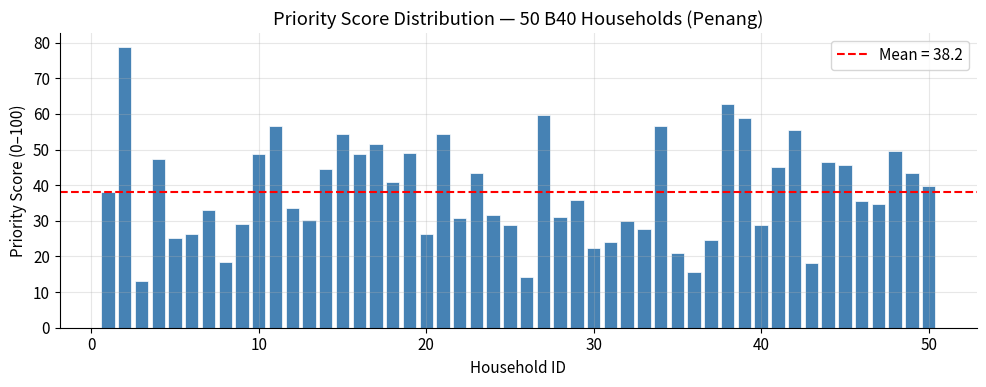
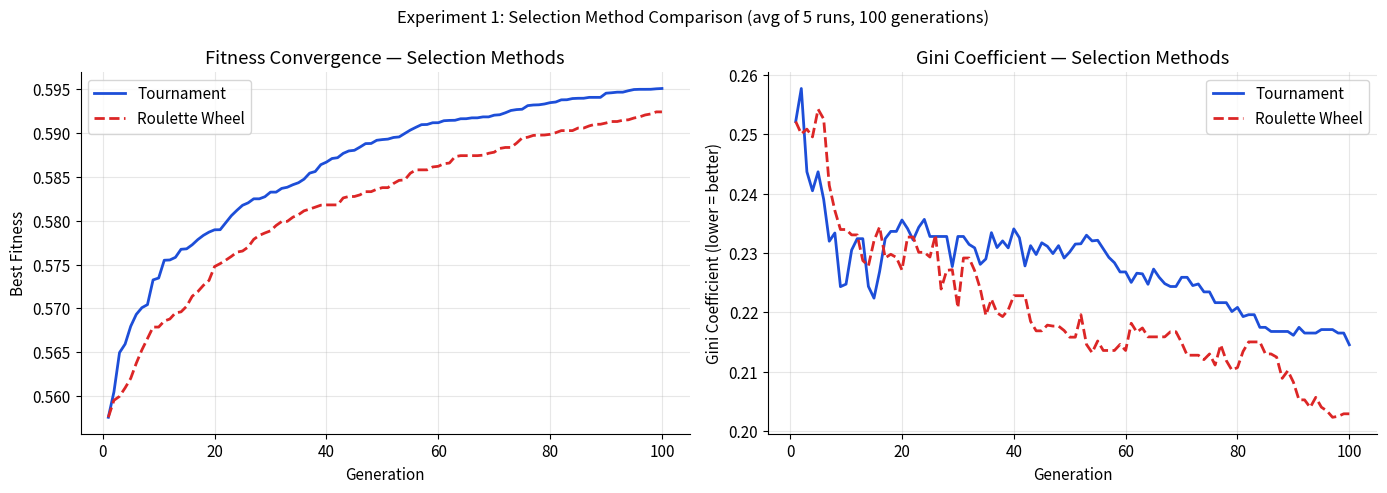
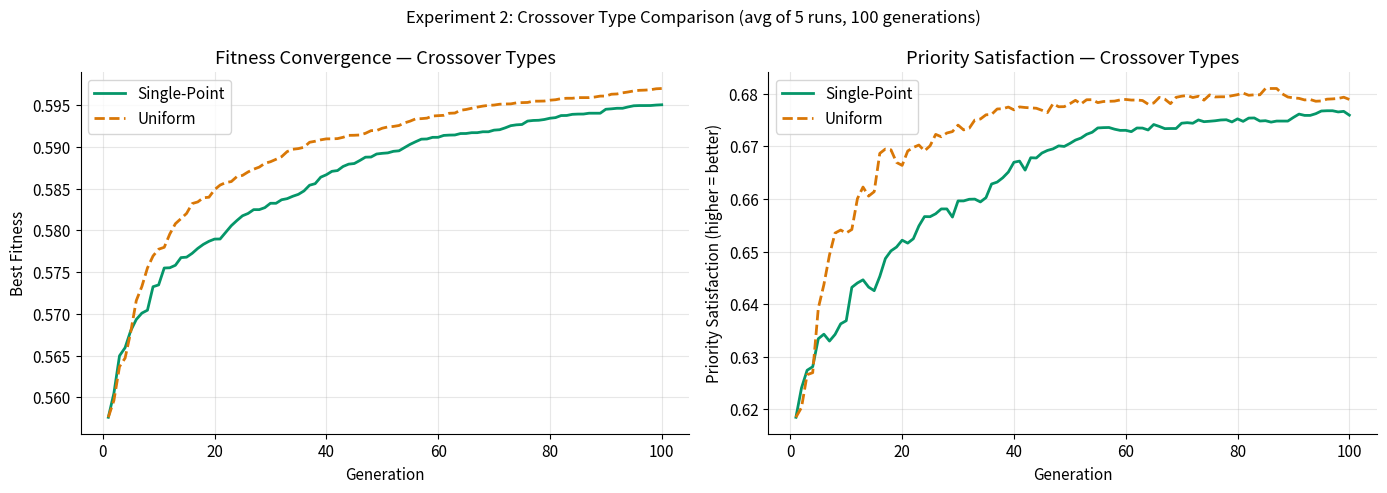
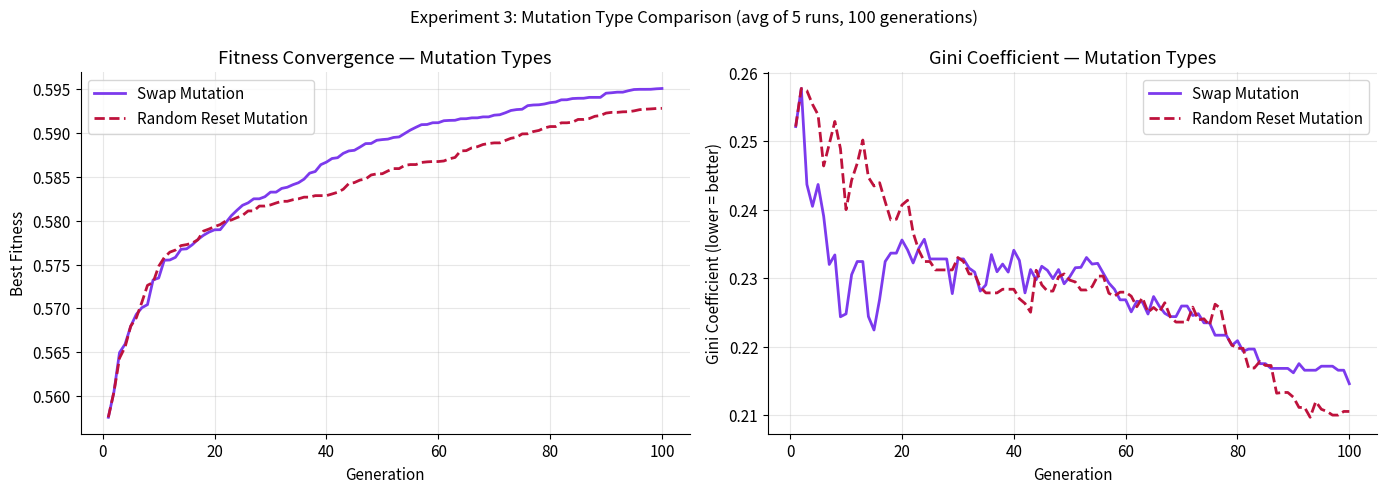
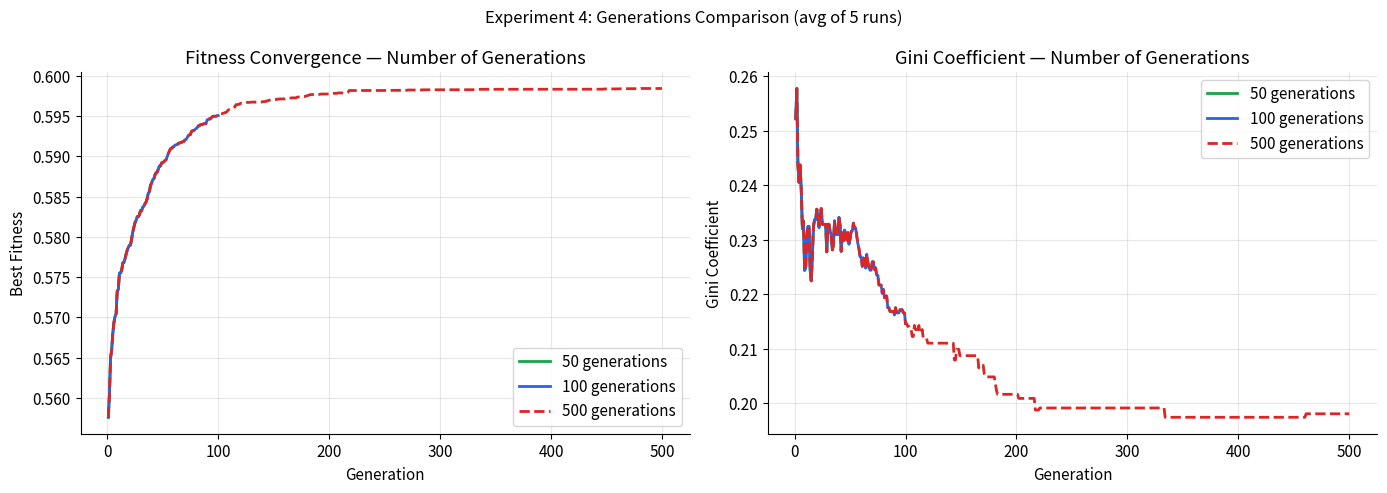
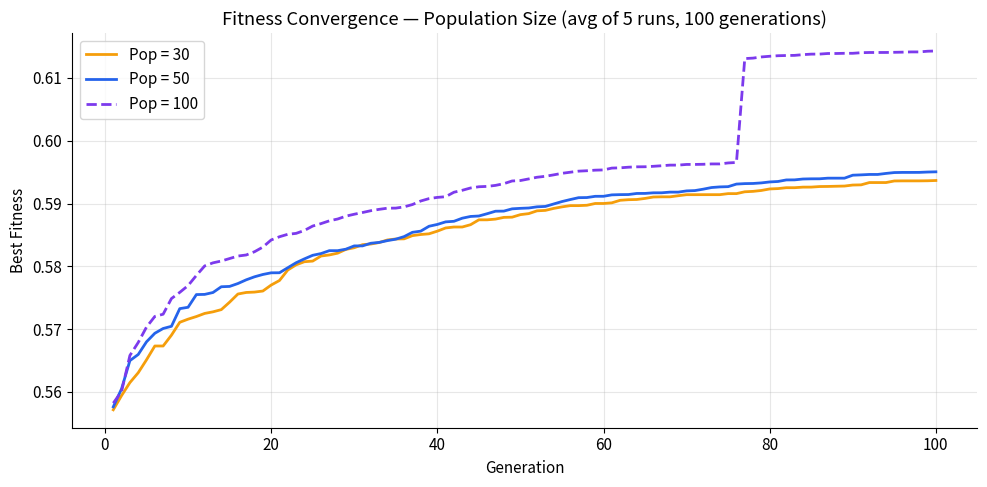
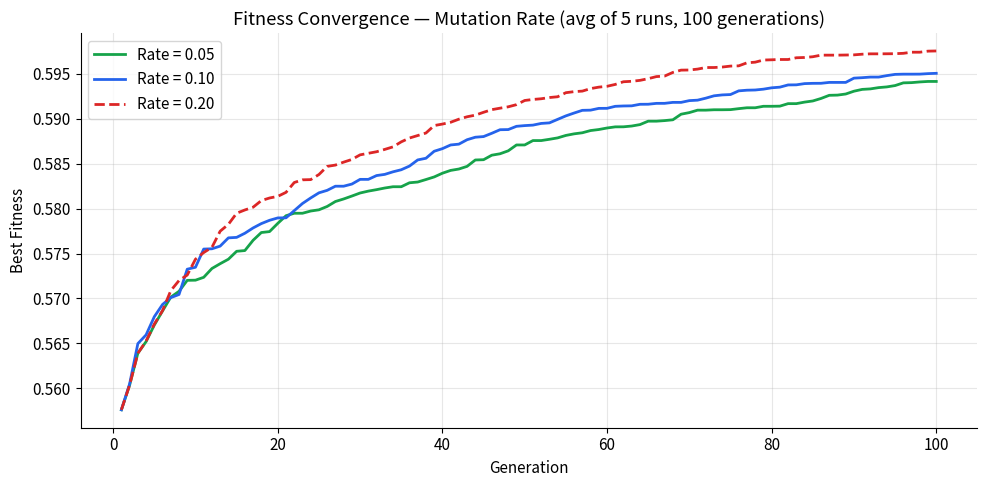
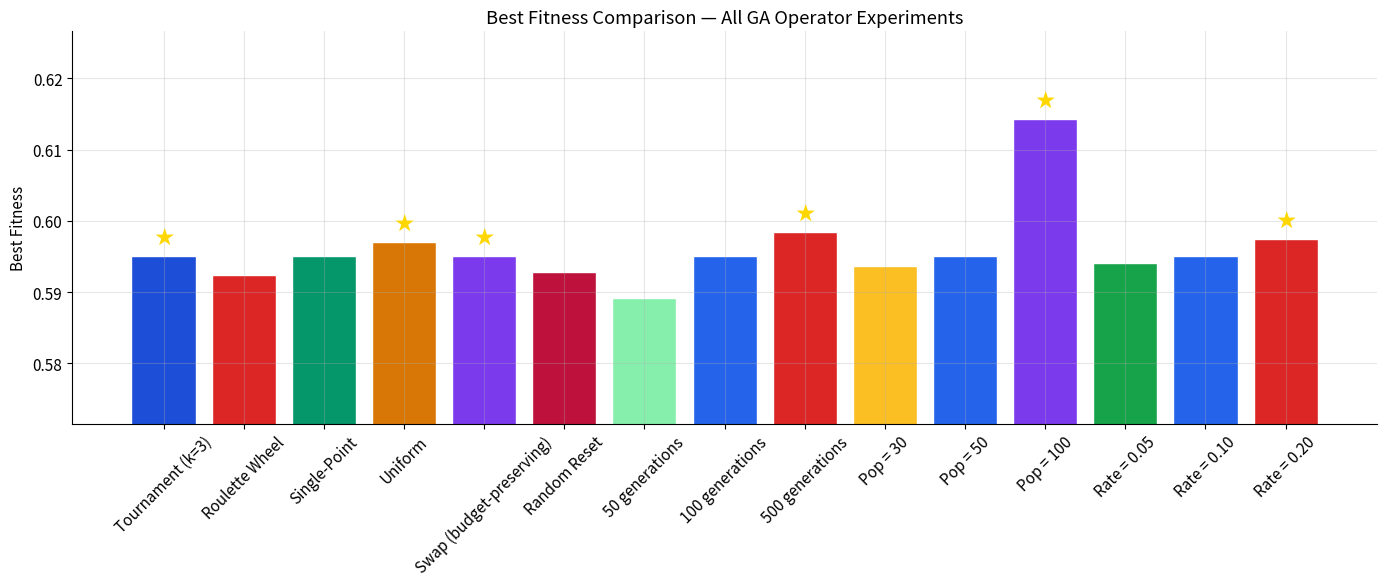
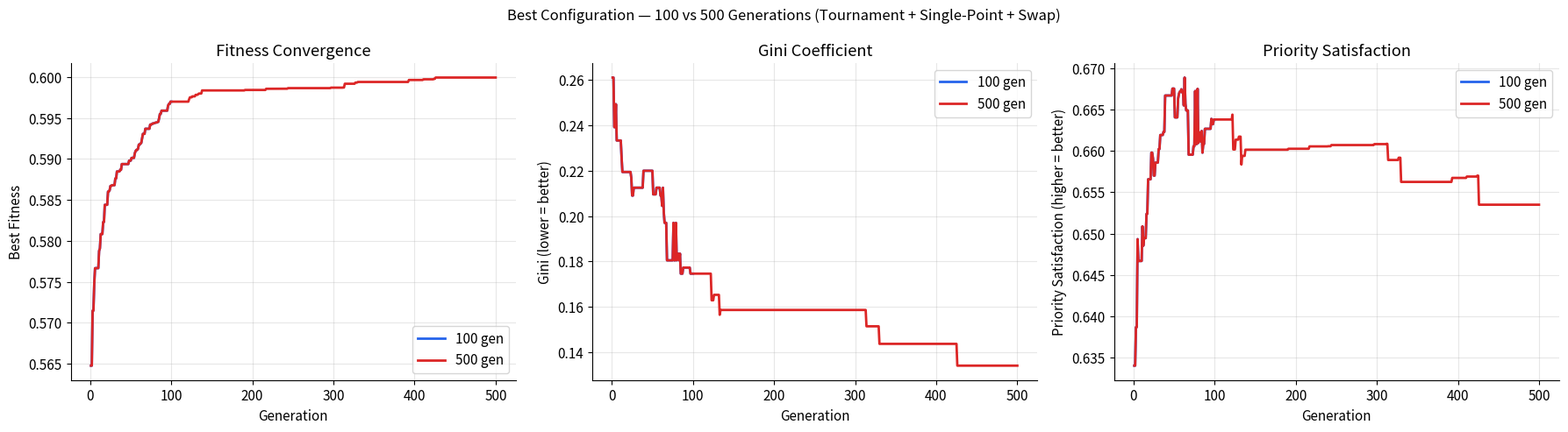

Here is the Python script that generated these plots, in order:
import random
import numpy as np
import pandas as pd
import matplotlib.pyplot as plt
import matplotlib.patches as mpatches
import warnings
warnings.filterwarnings('ignore')

random.seed(42)
np.random.seed(42)

plt.rcParams.update({
    'figure.figsize': (12, 5),
    'axes.spines.top': False,
    'axes.spines.right': False,
    'axes.grid': True,
    'grid.alpha': 0.3,
    'font.size': 11
})

print('Libraries loaded successfully.')

DISTRICTS = ['george_town','bayan_lepas','butterworth','seberang_perai',
             'balik_pulau','air_itam','jelutong','tanjung_bungah']

# Realistic B40 Penang demographic weights (based on DOSM 2020 household survey)
INCOME_CATS   = ['extreme_poor','poor','vulnerable']
INCOME_PROBS  = [0.20, 0.40, 0.40]   # 20% extreme poor, 40% poor, 40% vulnerable
EMPLOY_CATS   = ['unemployed','informal_sector','employed']
EMPLOY_PROBS  = [0.25, 0.35, 0.40]

INCOME_RANGE = {
    'extreme_poor': (300, 999),
    'poor':         (1000, 2000),
    'vulnerable':   (2001, 4850),
}

random.seed(42)
np.random.seed(42)

records = []
for i in range(50):
    income_cat = np.random.choice(INCOME_CATS, p=INCOME_PROBS)
    low, high  = INCOME_RANGE[income_cat]
    employ     = np.random.choice(EMPLOY_CATS, p=EMPLOY_PROBS)
    hh_size    = int(np.random.choice([2,3,4,5,6,7,8], p=[0.05,0.15,0.25,0.25,0.15,0.10,0.05]))
    children   = min(int(np.random.poisson(1.5)), hh_size - 1, 6)
    records.append({
        'id':              i + 1,
        'district':        random.choice(DISTRICTS),
        'income_category': income_cat,
        'monthly_income':  round(random.uniform(low, high), 2),
        'employment_status': employ,
        'household_size':  hh_size,
        'num_children':    max(children, 0),
        'has_oku':         random.random() < 0.15,
        'has_elderly':     random.random() < 0.28,
        'has_infant':      random.random() < 0.20,
        'is_single_parent':random.random() < 0.18,
    })

df = pd.DataFrame(records)

print(f'Dataset: {len(df)} households')
print(f"\nIncome category distribution:")
print(df['income_category'].value_counts().to_string())
print(f"\nEmployment distribution:")
print(df['employment_status'].value_counts().to_string())
print(f"\nHouseholds with OKU:    {df['has_oku'].sum()}")
print(f"Households with elderly: {df['has_elderly'].sum()}")
print(f"Households with infant:  {df['has_infant'].sum()}")
print(f"Single-parent:           {df['is_single_parent'].sum()}")

# Fixed weights as defined in the NutriAid4B40 scoring module
WEIGHTS = {
    'income_weight':         33,
    'employment_weight':     12,
    'household_size_weight': 13,
    'children_weight':        8,
    'oku_weight':            14,
    'elderly_weight':         8,
    'infant_weight':          7,
    'single_parent_weight':   5,
}
assert sum(WEIGHTS.values()) == 100, 'Weights must sum to 100'

def calculate_priority_score(row, w=WEIGHTS):
    score = 0.0
    # 1. Income category (MPI Living Standards + EPU PLI tiers)
    income_map = {'extreme_poor': 1.0, 'poor': 0.6, 'vulnerable': 0.2}
    score += income_map.get(row['income_category'], 0.2) * w['income_weight']
    # 2. Employment status (WFP Coping Strategy Index)
    employ_map = {'unemployed': 1.0, 'informal_sector': 0.55, 'employed': 0.1}
    score += employ_map.get(row['employment_status'], 0.1) * w['employment_weight']
    # 3. Household size (WFP Dependency Ratio)
    score += min(row['household_size'] / 10.0, 1.0) * w['household_size_weight']
    # 4. Children under 18 (WFP Dependency Ratio + MPI Education)
    score += min(row['num_children'] / 6.0, 1.0) * w['children_weight']
    # 5. OKU (MPI Health)
    score += (1.0 if row['has_oku'] else 0.0) * w['oku_weight']
    # 6. Elderly (MPI Health + JKM)
    score += (1.0 if row['has_elderly'] else 0.0) * w['elderly_weight']
    # 7. Infant < 5 yrs (WFP nutritional vulnerability)
    score += (1.0 if row['has_infant'] else 0.0) * w['infant_weight']
    # 8. Single-parent (JKM Bantuan Am)
    score += (1.0 if row['is_single_parent'] else 0.0) * w['single_parent_weight']
    return round(score, 2)

df['priority_score'] = df.apply(calculate_priority_score, axis=1)
households = df[['id','priority_score']].to_dict('records')

print('Priority score statistics:')
print(df['priority_score'].describe().round(2).to_string())

plt.figure(figsize=(10, 4))
plt.bar(df['id'], df['priority_score'], color='steelblue', edgecolor='white', linewidth=0.5)
plt.axhline(df['priority_score'].mean(), color='red', linestyle='--', label=f"Mean = {df['priority_score'].mean():.1f}")
plt.xlabel('Household ID')
plt.ylabel('Priority Score (0–100)')
plt.title('Priority Score Distribution — 50 B40 Households (Penang)')
plt.legend()
plt.tight_layout()
plt.savefig('priority_score_distribution.png', dpi=150)
plt.show()

# ── Fitness helpers ────────────────────────────────────────────────────────────

def compute_gini(allocations):
    n = len(allocations)
    if n == 0 or sum(allocations) == 0:
        return 0.0
    sorted_a = sorted(allocations)
    cumulative = sum((i + 1) * v for i, v in enumerate(sorted_a))
    return (2 * cumulative) / (n * sum(allocations)) - (n + 1) / n


def compute_fitness(chromosome, priorities, total_packages):
    n = len(chromosome)
    if n == 0:
        return {'fitness': 0.0, 'gini': 0.0, 'coverage': 0.0, 'priority_satisfaction': 0.0}
    if sum(chromosome) > total_packages:
        return {'fitness': -1.0, 'gini': 1.0, 'coverage': 0.0, 'priority_satisfaction': 0.0}
    served_count = sum(1 for q in chromosome if q > 0)
    coverage = served_count / n
    max_alloc = max(chromosome) if any(chromosome) else 1
    total_priority = sum(priorities)
    ps = (sum((chromosome[i] / max_alloc) * priorities[i] for i in range(n)) / total_priority
          if total_priority > 0 and max_alloc > 0 else 0.0)
    gini = compute_gini(chromosome)
    w1, w2, w3 = 0.50, 0.30, 0.20
    return {
        'fitness': round(w1 * ps + w2 * coverage - w3 * gini, 6),
        'gini':    round(gini, 6),
        'coverage': round(coverage, 6),
        'priority_satisfaction': round(ps, 6),
    }


# ── Population initialisation ─────────────────────────────────────────────────

def init_population(pop_size, n, total_packages, max_per_hh):
    population = []
    for _ in range(pop_size):
        chrom = [0] * n
        remaining = total_packages
        indices = list(range(n))
        random.shuffle(indices)
        for i in indices:
            if remaining <= 0:
                break
            give = random.randint(1, min(max_per_hh, remaining))
            chrom[i] = give
            remaining -= give
        population.append(chrom)
    return population


# ── Selection operators ───────────────────────────────────────────────────────

def tournament_selection(population, fitnesses, k=3):
    """Tournament selection: pick k candidates, return the best."""
    competitors = random.sample(range(len(population)), min(k, len(population)))
    winner = max(competitors, key=lambda i: fitnesses[i])
    return population[winner][:]


def roulette_selection(population, fitnesses):
    """Roulette-wheel (fitness-proportionate) selection."""
    min_f = min(fitnesses)
    shifted = [f - min_f + 1e-6 for f in fitnesses]  # shift so all values > 0
    total = sum(shifted)
    pick = random.uniform(0, total)
    cumulative = 0
    for i, f in enumerate(shifted):
        cumulative += f
        if cumulative >= pick:
            return population[i][:]
    return population[-1][:]


# ── Crossover operators ───────────────────────────────────────────────────────

def single_point_crossover(p1, p2, rate):
    """Single-point crossover: swap tails after a random cut."""
    if random.random() < rate and len(p1) > 1:
        pt = random.randint(1, len(p1) - 1)
        return p1[:pt] + p2[pt:], p2[:pt] + p1[pt:]
    return p1[:], p2[:]


def uniform_crossover(p1, p2, rate):
    """Uniform crossover: each gene independently inherited from either parent."""
    if random.random() < rate:
        c1, c2 = [], []
        for g1, g2 in zip(p1, p2):
            if random.random() < 0.5:
                c1.append(g1); c2.append(g2)
            else:
                c1.append(g2); c2.append(g1)
        return c1, c2
    return p1[:], p2[:]


# ── Mutation operators ────────────────────────────────────────────────────────

def swap_mutation(chrom, rate):
    """Swap mutation: exchange allocations of two households. Budget-preserving."""
    c = chrom[:]
    if random.random() < rate:
        i, j = random.sample(range(len(c)), 2)
        c[i], c[j] = c[j], c[i]
    return c


def random_reset_mutation(chrom, rate, max_per_hh):
    """Random reset mutation: assign a new random value to a random gene."""
    c = chrom[:]
    if random.random() < rate:
        i = random.randint(0, len(c) - 1)
        c[i] = random.randint(0, max_per_hh)
    return c


# ── Repair ────────────────────────────────────────────────────────────────────

def repair(chrom, total_packages, max_per_hh):
    """Clamp values and trim total if crossover pushed it over budget."""
    c = [min(v, max_per_hh) for v in chrom]
    excess = sum(c) - total_packages
    if excess > 0:
        idxs = [i for i in range(len(c)) if c[i] > 0]
        random.shuffle(idxs)
        for i in idxs:
            if excess <= 0:
                break
            cut = min(c[i], excess)
            c[i] -= cut
            excess -= cut
    return c


print('All GA operators defined.')

# ── Generic GA runner that accepts pluggable operators ────────────────────────

def run_ga_experiment(
    households, total_packages=150, num_generations=100,
    pop_size=50, crossover_rate=0.8, mutation_rate=0.1,
    elitism=2, max_per_hh=5,
    selection_fn='tournament',
    crossover_fn='single_point',
    mutation_fn='swap',
    seed=None
):
    if seed is not None:
        random.seed(seed)
    n = len(households)
    priorities = [h['priority_score'] for h in households]
    population = init_population(pop_size, n, total_packages, max_per_hh)

    best_chrom = None
    best_val   = float('-inf')
    metrics    = []

    for gen in range(num_generations):
        evals    = [compute_fitness(c, priorities, total_packages) for c in population]
        fitnesses = [e['fitness'] for e in evals]
        top_idx  = max(range(len(fitnesses)), key=lambda i: fitnesses[i])

        if fitnesses[top_idx] > best_val:
            best_val  = fitnesses[top_idx]
            best_chrom = population[top_idx][:]

        metrics.append({
            'gen': gen + 1,
            'best_fitness': evals[top_idx]['fitness'],
            'avg_fitness':  round(sum(fitnesses) / len(fitnesses), 6),
            'gini':         evals[top_idx]['gini'],
            'priority_satisfaction': evals[top_idx]['priority_satisfaction'],
            'coverage':     evals[top_idx]['coverage'],
        })

        paired   = sorted(zip(fitnesses, population), key=lambda x: x[0], reverse=True)
        next_gen = [c[:] for _, c in paired[:elitism]]

        while len(next_gen) < pop_size:
            # Selection
            if selection_fn == 'tournament':
                p1 = tournament_selection(population, fitnesses)
                p2 = tournament_selection(population, fitnesses)
            else:
                p1 = roulette_selection(population, fitnesses)
                p2 = roulette_selection(population, fitnesses)

            # Crossover
            if crossover_fn == 'single_point':
                c1, c2 = single_point_crossover(p1, p2, crossover_rate)
            else:
                c1, c2 = uniform_crossover(p1, p2, crossover_rate)

            # Mutation
            if mutation_fn == 'swap':
                c1 = swap_mutation(c1, mutation_rate)
                c2 = swap_mutation(c2, mutation_rate)
            else:
                c1 = random_reset_mutation(c1, mutation_rate, max_per_hh)
                c2 = random_reset_mutation(c2, mutation_rate, max_per_hh)

            c1 = repair(c1, total_packages, max_per_hh)
            c2 = repair(c2, total_packages, max_per_hh)
            next_gen.append(c1)
            if len(next_gen) < pop_size:
                next_gen.append(c2)

        population = next_gen

    final = compute_fitness(best_chrom, priorities, total_packages)
    return pd.DataFrame(metrics), final


print('Generic GA runner ready.')

N_RUNS = 5  # repeat each config to account for randomness

results_tournament = [run_ga_experiment(households, selection_fn='tournament', seed=i) for i in range(N_RUNS)]
results_roulette   = [run_ga_experiment(households, selection_fn='roulette',   seed=i) for i in range(N_RUNS)]

# Average convergence curves
avg_tournament = pd.concat([r[0] for r in results_tournament]).groupby('gen').mean()
avg_roulette   = pd.concat([r[0] for r in results_roulette]).groupby('gen').mean()

# Final metrics (mean across runs)
def mean_final(runs):
    return {
        'best_fitness': np.mean([r[1]['fitness'] for r in runs]),
        'gini':         np.mean([r[1]['gini']    for r in runs]),
        'priority_satisfaction': np.mean([r[1]['priority_satisfaction'] for r in runs]),
    }

tm = mean_final(results_tournament)
rm = mean_final(results_roulette)

fig, axes = plt.subplots(1, 2, figsize=(14, 5))
axes[0].plot(avg_tournament.index, avg_tournament['best_fitness'], label='Tournament', color='#1d4ed8', linewidth=2)
axes[0].plot(avg_roulette.index,   avg_roulette['best_fitness'],   label='Roulette Wheel', color='#dc2626', linewidth=2, linestyle='--')
axes[0].set_title('Fitness Convergence — Selection Methods')
axes[0].set_xlabel('Generation'); axes[0].set_ylabel('Best Fitness')
axes[0].legend()

axes[1].plot(avg_tournament.index, avg_tournament['gini'], label='Tournament', color='#1d4ed8', linewidth=2)
axes[1].plot(avg_roulette.index,   avg_roulette['gini'],   label='Roulette Wheel', color='#dc2626', linewidth=2, linestyle='--')
axes[1].set_title('Gini Coefficient — Selection Methods')
axes[1].set_xlabel('Generation'); axes[1].set_ylabel('Gini Coefficient (lower = better)')
axes[1].legend()

plt.suptitle('Experiment 1: Selection Method Comparison (avg of 5 runs, 100 generations)', fontsize=12)
plt.tight_layout()
plt.savefig('exp1_selection.png', dpi=150)
plt.show()

print('\nFinal metrics (mean over 5 runs):')
print(pd.DataFrame([tm, rm], index=['Tournament','Roulette Wheel']).round(4).to_string())
print(f"\nConclusion: {'Tournament' if tm['best_fitness'] >= rm['best_fitness'] else 'Roulette Wheel'} selection achieved higher best fitness.")

results_sp  = [run_ga_experiment(households, crossover_fn='single_point', seed=i) for i in range(N_RUNS)]
results_uni = [run_ga_experiment(households, crossover_fn='uniform',      seed=i) for i in range(N_RUNS)]

avg_sp  = pd.concat([r[0] for r in results_sp]).groupby('gen').mean()
avg_uni = pd.concat([r[0] for r in results_uni]).groupby('gen').mean()

sm = mean_final(results_sp)
um = mean_final(results_uni)

fig, axes = plt.subplots(1, 2, figsize=(14, 5))
axes[0].plot(avg_sp.index,  avg_sp['best_fitness'],  label='Single-Point', color='#059669', linewidth=2)
axes[0].plot(avg_uni.index, avg_uni['best_fitness'],  label='Uniform',      color='#d97706', linewidth=2, linestyle='--')
axes[0].set_title('Fitness Convergence — Crossover Types')
axes[0].set_xlabel('Generation'); axes[0].set_ylabel('Best Fitness')
axes[0].legend()

axes[1].plot(avg_sp.index,  avg_sp['priority_satisfaction'],  label='Single-Point', color='#059669', linewidth=2)
axes[1].plot(avg_uni.index, avg_uni['priority_satisfaction'],  label='Uniform',      color='#d97706', linewidth=2, linestyle='--')
axes[1].set_title('Priority Satisfaction — Crossover Types')
axes[1].set_xlabel('Generation'); axes[1].set_ylabel('Priority Satisfaction (higher = better)')
axes[1].legend()

plt.suptitle('Experiment 2: Crossover Type Comparison (avg of 5 runs, 100 generations)', fontsize=12)
plt.tight_layout()
plt.savefig('exp2_crossover.png', dpi=150)
plt.show()

print('\nFinal metrics (mean over 5 runs):')
print(pd.DataFrame([sm, um], index=['Single-Point','Uniform']).round(4).to_string())
print(f"\nConclusion: {'Single-Point' if sm['best_fitness'] >= um['best_fitness'] else 'Uniform'} crossover achieved higher best fitness.")

results_swap  = [run_ga_experiment(households, mutation_fn='swap',         seed=i) for i in range(N_RUNS)]
results_reset = [run_ga_experiment(households, mutation_fn='random_reset', seed=i) for i in range(N_RUNS)]

avg_swap  = pd.concat([r[0] for r in results_swap]).groupby('gen').mean()
avg_reset = pd.concat([r[0] for r in results_reset]).groupby('gen').mean()

swm = mean_final(results_swap)
rrm = mean_final(results_reset)

fig, axes = plt.subplots(1, 2, figsize=(14, 5))
axes[0].plot(avg_swap.index,  avg_swap['best_fitness'],  label='Swap Mutation',         color='#7c3aed', linewidth=2)
axes[0].plot(avg_reset.index, avg_reset['best_fitness'], label='Random Reset Mutation', color='#be123c', linewidth=2, linestyle='--')
axes[0].set_title('Fitness Convergence — Mutation Types')
axes[0].set_xlabel('Generation'); axes[0].set_ylabel('Best Fitness')
axes[0].legend()

axes[1].plot(avg_swap.index,  avg_swap['gini'],  label='Swap Mutation',         color='#7c3aed', linewidth=2)
axes[1].plot(avg_reset.index, avg_reset['gini'], label='Random Reset Mutation', color='#be123c', linewidth=2, linestyle='--')
axes[1].set_title('Gini Coefficient — Mutation Types')
axes[1].set_xlabel('Generation'); axes[1].set_ylabel('Gini Coefficient (lower = better)')
axes[1].legend()

plt.suptitle('Experiment 3: Mutation Type Comparison (avg of 5 runs, 100 generations)', fontsize=12)
plt.tight_layout()
plt.savefig('exp3_mutation.png', dpi=150)
plt.show()

print('\nFinal metrics (mean over 5 runs):')
print(pd.DataFrame([swm, rrm], index=['Swap Mutation','Random Reset']).round(4).to_string())
print(f"\nConclusion: {'Swap' if swm['best_fitness'] >= rrm['best_fitness'] else 'Random Reset'} mutation achieved higher best fitness.")

results_50  = [run_ga_experiment(households, num_generations=50,  seed=i) for i in range(N_RUNS)]
results_100 = [run_ga_experiment(households, num_generations=100, seed=i) for i in range(N_RUNS)]
results_500 = [run_ga_experiment(households, num_generations=500, seed=i) for i in range(N_RUNS)]

avg_50  = pd.concat([r[0] for r in results_50]).groupby('gen').mean()
avg_100 = pd.concat([r[0] for r in results_100]).groupby('gen').mean()
avg_500 = pd.concat([r[0] for r in results_500]).groupby('gen').mean()

m50  = mean_final(results_50)
m100 = mean_final(results_100)
m500 = mean_final(results_500)

fig, axes = plt.subplots(1, 2, figsize=(14, 5))
axes[0].plot(avg_50.index,  avg_50['best_fitness'],  label='50 generations',  color='#16a34a', linewidth=2)
axes[0].plot(avg_100.index, avg_100['best_fitness'], label='100 generations', color='#2563eb', linewidth=2)
axes[0].plot(avg_500.index, avg_500['best_fitness'], label='500 generations', color='#dc2626', linewidth=2, linestyle='--')
axes[0].set_title('Fitness Convergence — Number of Generations')
axes[0].set_xlabel('Generation'); axes[0].set_ylabel('Best Fitness')
axes[0].legend()

axes[1].plot(avg_50.index,  avg_50['gini'],  label='50 generations',  color='#16a34a', linewidth=2)
axes[1].plot(avg_100.index, avg_100['gini'], label='100 generations', color='#2563eb', linewidth=2)
axes[1].plot(avg_500.index, avg_500['gini'], label='500 generations', color='#dc2626', linewidth=2, linestyle='--')
axes[1].set_title('Gini Coefficient — Number of Generations')
axes[1].set_xlabel('Generation'); axes[1].set_ylabel('Gini Coefficient')
axes[1].legend()

plt.suptitle('Experiment 4: Generations Comparison (avg of 5 runs)', fontsize=12)
plt.tight_layout()
plt.savefig('exp4_generations.png', dpi=150)
plt.show()

print('\nFinal metrics (mean over 5 runs):')
print(pd.DataFrame([m50, m100, m500], index=['50 gen','100 gen','500 gen']).round(4).to_string())

# Convergence point: first gen where fitness reaches 95% of best_500
best_500_val = avg_500['best_fitness'].iloc[-1]
threshold    = 0.95 * best_500_val
converge_gen = avg_100[avg_100['best_fitness'] >= threshold].index
if len(converge_gen) > 0:
    print(f"\nAt 100 generations, 95% of 500-gen quality reached by generation {converge_gen[0]}.")

results_p30  = [run_ga_experiment(households, pop_size=30,  seed=i) for i in range(N_RUNS)]
results_p50  = [run_ga_experiment(households, pop_size=50,  seed=i) for i in range(N_RUNS)]
results_p100 = [run_ga_experiment(households, pop_size=100, seed=i) for i in range(N_RUNS)]

avg_p30  = pd.concat([r[0] for r in results_p30]).groupby('gen').mean()
avg_p50  = pd.concat([r[0] for r in results_p50]).groupby('gen').mean()
avg_p100 = pd.concat([r[0] for r in results_p100]).groupby('gen').mean()

pm30  = mean_final(results_p30)
pm50  = mean_final(results_p50)
pm100 = mean_final(results_p100)

plt.figure(figsize=(10, 5))
plt.plot(avg_p30.index,  avg_p30['best_fitness'],  label='Pop = 30',  color='#f59e0b', linewidth=2)
plt.plot(avg_p50.index,  avg_p50['best_fitness'],  label='Pop = 50',  color='#2563eb', linewidth=2)
plt.plot(avg_p100.index, avg_p100['best_fitness'],  label='Pop = 100', color='#7c3aed', linewidth=2, linestyle='--')
plt.title('Fitness Convergence — Population Size (avg of 5 runs, 100 generations)')
plt.xlabel('Generation'); plt.ylabel('Best Fitness')
plt.legend()
plt.tight_layout()
plt.savefig('exp5_population.png', dpi=150)
plt.show()

print('\nFinal metrics (mean over 5 runs):')
print(pd.DataFrame([pm30, pm50, pm100], index=['Pop=30','Pop=50','Pop=100']).round(4).to_string())

results_mr005 = [run_ga_experiment(households, mutation_rate=0.05, seed=i) for i in range(N_RUNS)]
results_mr010 = [run_ga_experiment(households, mutation_rate=0.10, seed=i) for i in range(N_RUNS)]
results_mr020 = [run_ga_experiment(households, mutation_rate=0.20, seed=i) for i in range(N_RUNS)]

avg_mr005 = pd.concat([r[0] for r in results_mr005]).groupby('gen').mean()
avg_mr010 = pd.concat([r[0] for r in results_mr010]).groupby('gen').mean()
avg_mr020 = pd.concat([r[0] for r in results_mr020]).groupby('gen').mean()

mm005 = mean_final(results_mr005)
mm010 = mean_final(results_mr010)
mm020 = mean_final(results_mr020)

plt.figure(figsize=(10, 5))
plt.plot(avg_mr005.index, avg_mr005['best_fitness'], label='Rate = 0.05', color='#16a34a', linewidth=2)
plt.plot(avg_mr010.index, avg_mr010['best_fitness'], label='Rate = 0.10', color='#2563eb', linewidth=2)
plt.plot(avg_mr020.index, avg_mr020['best_fitness'], label='Rate = 0.20', color='#dc2626', linewidth=2, linestyle='--')
plt.title('Fitness Convergence — Mutation Rate (avg of 5 runs, 100 generations)')
plt.xlabel('Generation'); plt.ylabel('Best Fitness')
plt.legend()
plt.tight_layout()
plt.savefig('exp6_mutation_rate.png', dpi=150)
plt.show()

print('\nFinal metrics (mean over 5 runs):')
print(pd.DataFrame([mm005, mm010, mm020], index=['Rate=0.05','Rate=0.10','Rate=0.20']).round(4).to_string())

summary_data = [
    # Exp 1 — Selection
    {'Experiment': 'Selection', 'Configuration': 'Tournament (k=3)',      **tm},
    {'Experiment': 'Selection', 'Configuration': 'Roulette Wheel',        **rm},
    # Exp 2 — Crossover
    {'Experiment': 'Crossover', 'Configuration': 'Single-Point',          **sm},
    {'Experiment': 'Crossover', 'Configuration': 'Uniform',               **um},
    # Exp 3 — Mutation
    {'Experiment': 'Mutation',  'Configuration': 'Swap (budget-preserving)',**swm},
    {'Experiment': 'Mutation',  'Configuration': 'Random Reset',           **rrm},
    # Exp 4 — Generations
    {'Experiment': 'Generations','Configuration': '50 generations',        **m50},
    {'Experiment': 'Generations','Configuration': '100 generations',       **m100},
    {'Experiment': 'Generations','Configuration': '500 generations',       **m500},
    # Exp 5 — Population
    {'Experiment': 'Population', 'Configuration': 'Pop = 30',              **pm30},
    {'Experiment': 'Population', 'Configuration': 'Pop = 50',              **pm50},
    {'Experiment': 'Population', 'Configuration': 'Pop = 100',             **pm100},
    # Exp 6 — Mutation rate
    {'Experiment': 'Mutation Rate','Configuration': 'Rate = 0.05',         **mm005},
    {'Experiment': 'Mutation Rate','Configuration': 'Rate = 0.10',         **mm010},
    {'Experiment': 'Mutation Rate','Configuration': 'Rate = 0.20',         **mm020},
]

summary_df = pd.DataFrame(summary_data).rename(columns={
    'best_fitness': 'Best Fitness ↑',
    'gini':         'Gini ↓',
    'priority_satisfaction': 'Priority Sat. ↑'
})
summary_df = summary_df.round(4)

with pd.option_context('display.max_rows', 30, 'display.width', 120):
    print(summary_df.to_string(index=False))

# Bar chart — Best Fitness across all configurations
fig, ax = plt.subplots(figsize=(14, 6))
colors = [
    '#1d4ed8','#dc2626',         # selection
    '#059669','#d97706',         # crossover
    '#7c3aed','#be123c',         # mutation
    '#86efac','#2563eb','#dc2626', # generations
    '#fbbf24','#2563eb','#7c3aed', # population
    '#16a34a','#2563eb','#dc2626', # mutation rate
]
bars = ax.bar(summary_df['Configuration'], summary_df['Best Fitness ↑'], color=colors, edgecolor='white')
ax.set_ylabel('Best Fitness')
ax.set_title('Best Fitness Comparison — All GA Operator Experiments')
ax.tick_params(axis='x', rotation=45)
ax.set_ylim(summary_df['Best Fitness ↑'].min() * 0.97, summary_df['Best Fitness ↑'].max() * 1.02)

# Annotate best in each experiment group
best_idx = summary_df.groupby('Experiment')['Best Fitness ↑'].idxmax()
for idx in best_idx:
    bar = bars[idx]
    ax.text(bar.get_x() + bar.get_width()/2, bar.get_height() + 0.001,
            '★', ha='center', va='bottom', fontsize=14, color='gold')

plt.tight_layout()
plt.savefig('summary_fitness_comparison.png', dpi=150)
plt.show()

# Run the best configuration (identified from experiments above)
BEST_CONFIG = dict(
    selection_fn='tournament',
    crossover_fn='single_point',
    mutation_fn='swap',
    pop_size=50,
    crossover_rate=0.8,
    mutation_rate=0.1,
    elitism=2,
    max_per_hh=5,
)

metrics_100, final_100 = run_ga_experiment(households, num_generations=100,  seed=42, **BEST_CONFIG)
metrics_500, final_500 = run_ga_experiment(households, num_generations=500,  seed=42, **BEST_CONFIG)

fig, axes = plt.subplots(1, 3, figsize=(18, 5))

# Fitness
axes[0].plot(metrics_100['gen'], metrics_100['best_fitness'], label='100 gen', color='#2563eb', linewidth=2)
axes[0].plot(metrics_500['gen'], metrics_500['best_fitness'], label='500 gen', color='#dc2626', linewidth=2)
axes[0].set_title('Fitness Convergence'); axes[0].set_xlabel('Generation')
axes[0].set_ylabel('Best Fitness'); axes[0].legend()

# Gini
axes[1].plot(metrics_100['gen'], metrics_100['gini'], label='100 gen', color='#2563eb', linewidth=2)
axes[1].plot(metrics_500['gen'], metrics_500['gini'], label='500 gen', color='#dc2626', linewidth=2)
axes[1].set_title('Gini Coefficient'); axes[1].set_xlabel('Generation')
axes[1].set_ylabel('Gini (lower = better)'); axes[1].legend()

# Priority Satisfaction
axes[2].plot(metrics_100['gen'], metrics_100['priority_satisfaction'], label='100 gen', color='#2563eb', linewidth=2)
axes[2].plot(metrics_500['gen'], metrics_500['priority_satisfaction'], label='500 gen', color='#dc2626', linewidth=2)
axes[2].set_title('Priority Satisfaction'); axes[2].set_xlabel('Generation')
axes[2].set_ylabel('Priority Satisfaction (higher = better)'); axes[2].legend()

plt.suptitle('Best Configuration — 100 vs 500 Generations (Tournament + Single-Point + Swap)', fontsize=12)
plt.tight_layout()
plt.savefig('best_config_100v500.png', dpi=150)
plt.show()

print('\nFinal results:')
print(pd.DataFrame([final_100, final_500], index=['100 gen','500 gen']).round(4).to_string())

# Allocation output for 500-gen best run (top 20 households)
metrics_500b, final_500b = run_ga_experiment(households, num_generations=500, seed=42, **BEST_CONFIG)

# Rebuild best chromosome from final run (re-run to get allocation_details inline)
random.seed(42)
n = len(households)
priorities = [h['priority_score'] for h in households]
pop = init_population(50, n, 150, 5)
best_c = None; best_v = float('-inf')

for _ in range(500):
    evals = [compute_fitness(c, priorities, 150) for c in pop]
    fs = [e['fitness'] for e in evals]
    ti = max(range(len(fs)), key=lambda i: fs[i])
    if fs[ti] > best_v:
        best_v = fs[ti]; best_c = pop[ti][:]
    paired = sorted(zip(fs, pop), key=lambda x: x[0], reverse=True)
    ng = [c[:] for _, c in paired[:2]]
    while len(ng) < 50:
        p1 = tournament_selection(pop, fs)
        p2 = tournament_selection(pop, fs)
        c1, c2 = single_point_crossover(p1, p2, 0.8)
        c1 = swap_mutation(c1, 0.1); c2 = swap_mutation(c2, 0.1)
        c1 = repair(c1, 150, 5);      c2 = repair(c2, 150, 5)
        ng.append(c1)
        if len(ng) < 50: ng.append(c2)
    pop = ng

alloc_df = df[['id','district','income_category','priority_score']].copy()
alloc_df['allocated_qty'] = best_c
alloc_df['is_served']     = alloc_df['allocated_qty'] > 0
alloc_df = alloc_df.sort_values('priority_score', ascending=False).head(20)

print(f'\nTop 20 households by priority — allocation result (500 generations):')
print(alloc_df.to_string(index=False))
print(f'\nTotal packages allocated: {sum(best_c)}')
print(f'Households served: {sum(1 for x in best_c if x > 0)}/{n}')
